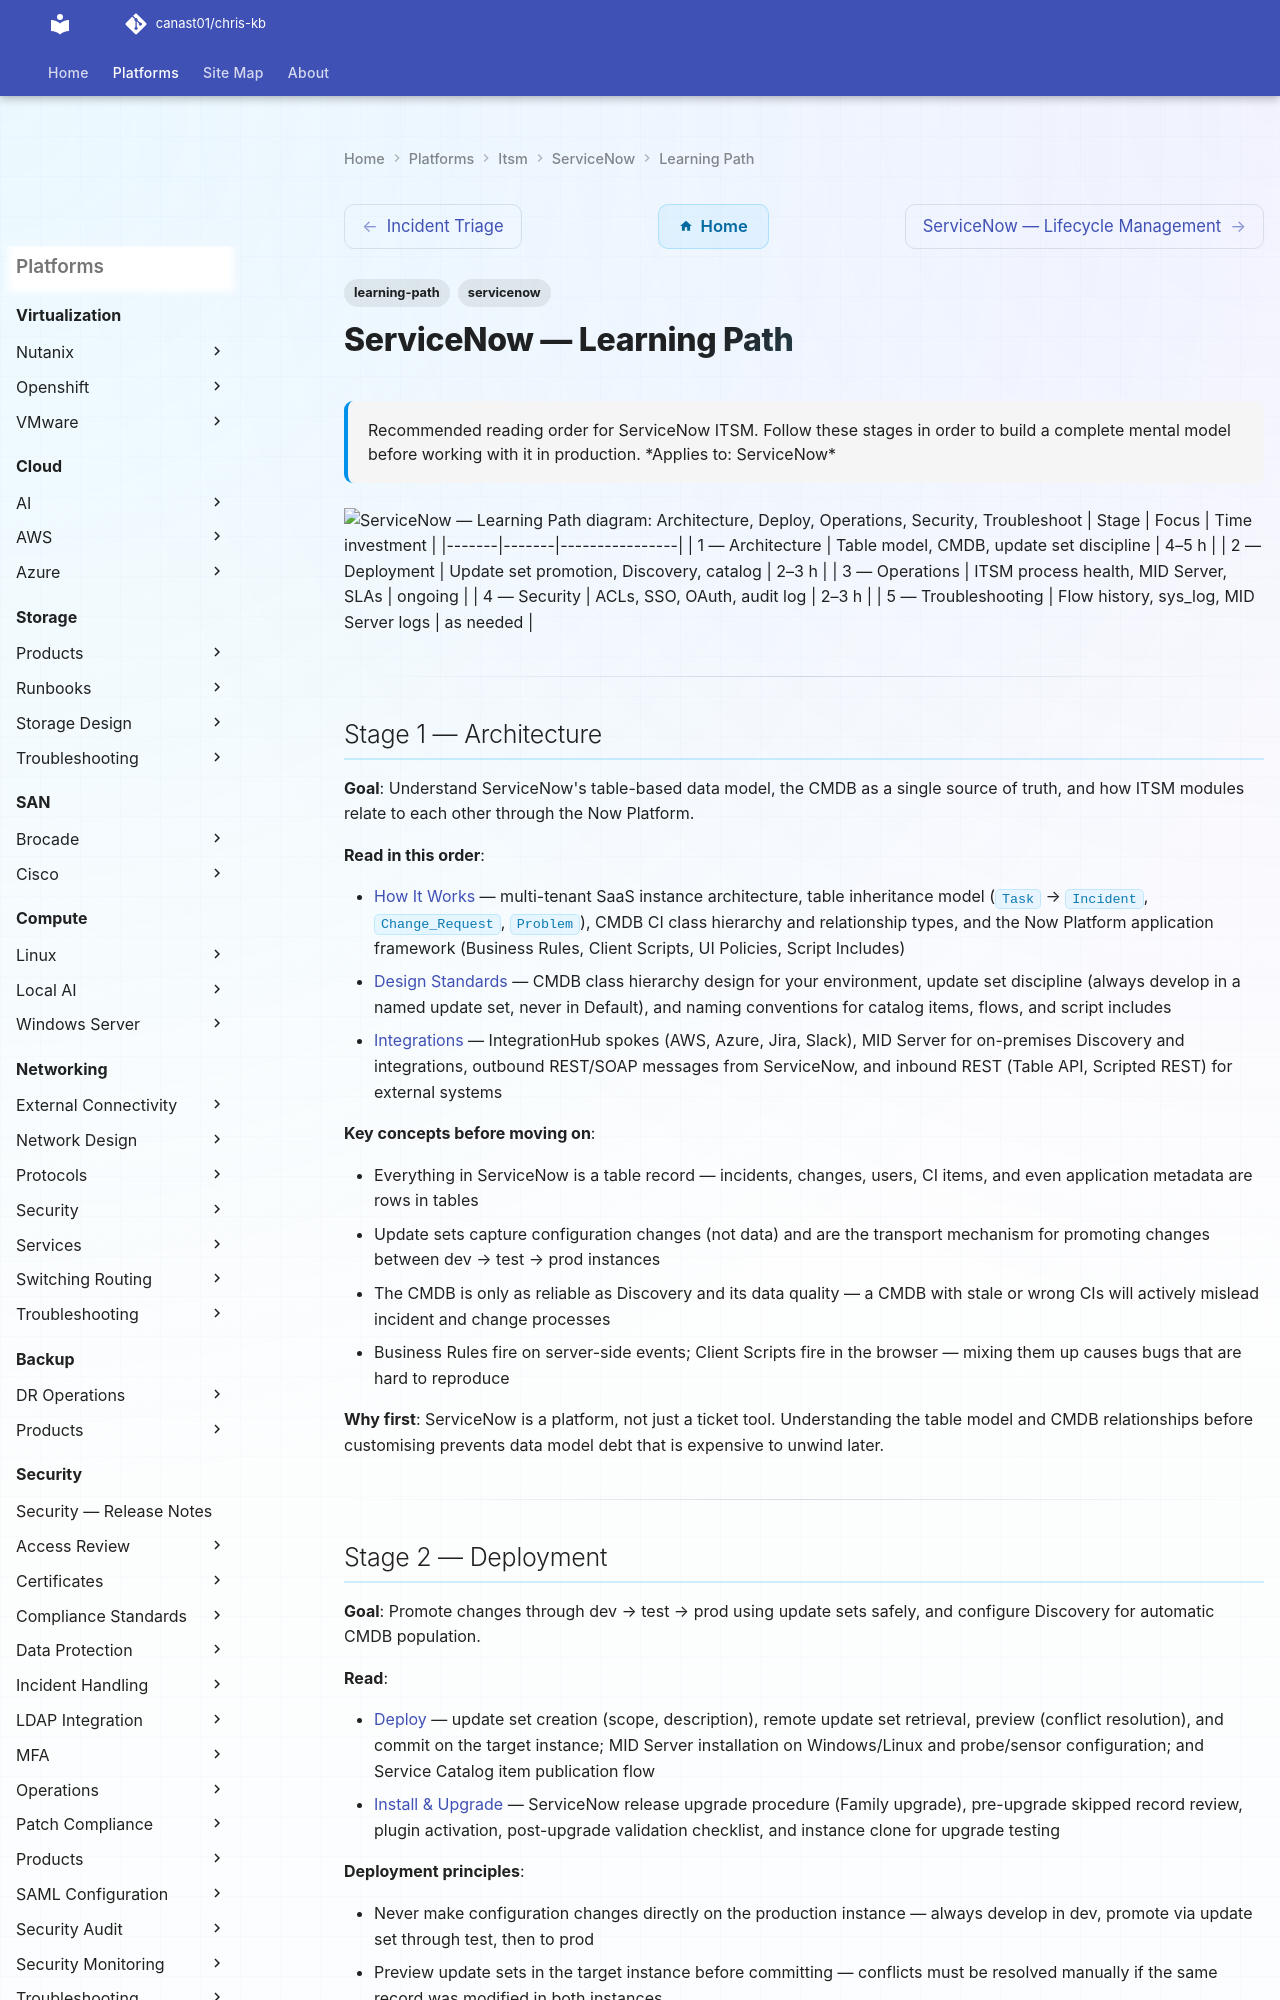

repository: canast01/chris-kb · page: itsm/servicenow/learning-path/index.html · generator: mkdocs

---
tags:
  - learning-path
  - servicenow
description: "Recommended reading order for ServiceNow ITSM. Follow these stages in order to build a complete mental model before working with it in production."
---
# ServiceNow — Learning Path

<div class="kb-summary">
Recommended reading order for ServiceNow ITSM. Follow these stages in order to build a complete mental model before working with it in production.

*Applies to: ServiceNow*
</div>

```d2
direction: right

S1: "Architecture" {shape: rectangle}
S2: "Deploy" {shape: rectangle}
S3: "Operations" {shape: rectangle}
S4: "Security" {shape: rectangle}
S5: "Troubleshoot" {shape: rectangle}

S1 -> S2
S2 -> S3
S3 -> S4
S4 -> S5
```
| Stage | Focus | Time investment |
|-------|-------|----------------|
| 1 — Architecture | Table model, CMDB, update set discipline | 4–5 h |
| 2 — Deployment | Update set promotion, Discovery, catalog | 2–3 h |
| 3 — Operations | ITSM process health, MID Server, SLAs | ongoing |
| 4 — Security | ACLs, SSO, OAuth, audit log | 2–3 h |
| 5 — Troubleshooting | Flow history, sys_log, MID Server logs | as needed |

---

## Stage 1 — Architecture

**Goal**: Understand ServiceNow's table-based data model, the CMDB as a single source of truth, and how ITSM modules relate to each other through the Now Platform.

**Read in this order**:

- [How It Works](../architecture/how-it-works/) — multi-tenant SaaS instance architecture, table inheritance model (`Task` → `Incident`, `Change_Request`, `Problem`), CMDB CI class hierarchy and relationship types, and the Now Platform application framework (Business Rules, Client Scripts, UI Policies, Script Includes)
- [Design Standards](../architecture/design-standards/) — CMDB class hierarchy design for your environment, update set discipline (always develop in a named update set, never in Default), and naming conventions for catalog items, flows, and script includes
- [Integrations](../architecture/integrations/) — IntegrationHub spokes (AWS, Azure, Jira, Slack), MID Server for on-premises Discovery and integrations, outbound REST/SOAP messages from ServiceNow, and inbound REST (Table API, Scripted REST) for external systems

**Key concepts before moving on**:

- Everything in ServiceNow is a table record — incidents, changes, users, CI items, and even application metadata are rows in tables
- Update sets capture configuration changes (not data) and are the transport mechanism for promoting changes between dev → test → prod instances
- The CMDB is only as reliable as Discovery and its data quality — a CMDB with stale or wrong CIs will actively mislead incident and change processes
- Business Rules fire on server-side events; Client Scripts fire in the browser — mixing them up causes bugs that are hard to reproduce

**Why first**: ServiceNow is a platform, not just a ticket tool. Understanding the table model and CMDB relationships before customising prevents data model debt that is expensive to unwind later.

---
